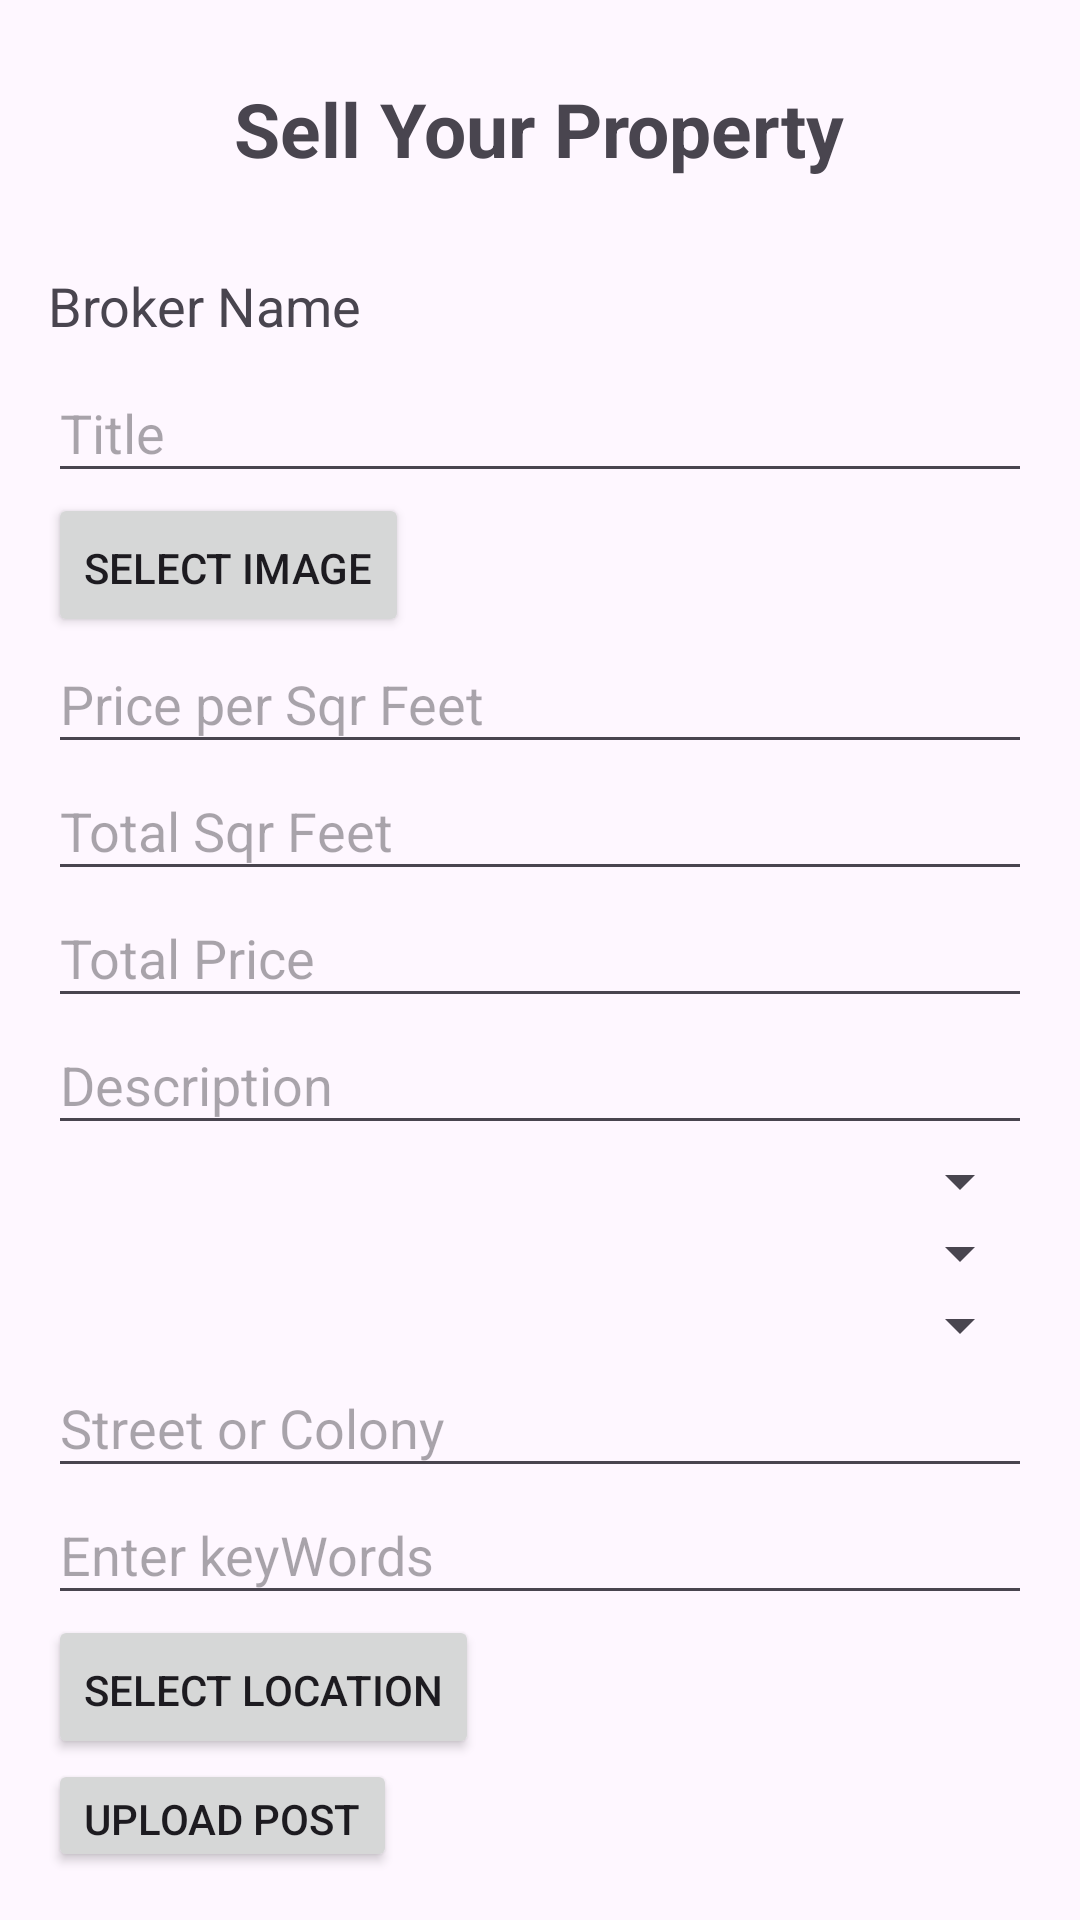

Here is an Android app screen rendered from its layout file. Give the layout XML and the strings, colors and styles it references.
<!-- AndroidManifest.xml: application theme Theme.Praveen_investate -->
<!-- res/layout/activity_upload.xml -->
<?xml version="1.0" encoding="utf-8"?>
<LinearLayout xmlns:android="http://schemas.android.com/apk/res/android"
    android:layout_width="match_parent"
    android:layout_height="match_parent"
    android:orientation="vertical"

    android:padding="16dp">

    <TextView

        android:layout_width="wrap_content"
        android:layout_height="wrap_content"
        android:text="Sell Your Property"
        android:layout_gravity="center"
        android:textStyle="bold"
        android:textSize="25dp"
        android:layout_margin="10dp"

        />
    <TextView
        android:layout_marginTop="20dp"
        android:id="@+id/brokerName"
        android:layout_width="wrap_content"
        android:layout_height="wrap_content"
        android:text="Broker Name"
        android:textSize="18sp"
        android:paddingBottom="8dp" />

    <EditText

        android:id="@+id/etTitle"
        android:layout_width="match_parent"
        android:layout_height="wrap_content"
        android:hint="Title"
        android:paddingBottom="8dp" />

    <Button

        android:id="@+id/btnSelectImage"
        android:layout_width="wrap_content"
        android:layout_height="wrap_content"
        android:text="Select Image"
        android:paddingBottom="8dp" />

    <ImageView
        android:id="@+id/imagePreview"
        android:layout_width="100dp"
        android:layout_height="100dp"
        android:visibility="gone"
        android:layout_marginBottom="8dp" />

    <EditText
        android:id="@+id/etPricePerSqrFeet"
        android:layout_width="match_parent"
        android:layout_height="wrap_content"
        android:hint="Price per Sqr Feet"
        android:paddingBottom="8dp" />

    <EditText
        android:id="@+id/etTotalSqrFeet"
        android:layout_width="match_parent"
        android:layout_height="wrap_content"
        android:hint="Total Sqr Feet"
        android:paddingBottom="8dp" />

    <EditText
        android:id="@+id/etTotalPrice"
        android:layout_width="match_parent"
        android:layout_height="wrap_content"
        android:hint="Total Price"
        android:paddingBottom="8dp" />

    <EditText
        android:id="@+id/etDescription"
        android:layout_width="match_parent"
        android:layout_height="wrap_content"
        android:hint="Description"
        android:paddingBottom="8dp" />

    <Spinner
        android:id="@+id/spinnerPropertyType"
        android:layout_width="match_parent"
        android:layout_height="wrap_content"
        android:paddingBottom="8dp" />

    <Spinner
        android:id="@+id/spinnerState"
        android:layout_width="match_parent"
        android:layout_height="wrap_content"
        android:paddingBottom="8dp" />

    <Spinner
        android:id="@+id/spinnerDistrict"
        android:layout_width="match_parent"
        android:layout_height="wrap_content"
        android:paddingBottom="8dp" />

    <EditText
        android:id="@+id/etStreetOrColony"
        android:layout_width="match_parent"
        android:layout_height="wrap_content"
        android:hint="Street or Colony"
        android:paddingBottom="8dp" />
    <EditText
        android:id="@+id/etKeyWords"
        android:layout_width="match_parent"
        android:layout_height="wrap_content"
        android:hint="Enter keyWords"
        android:paddingBottom="8dp" />

    <Button
        android:id="@+id/btnSelectLocation"
        android:layout_width="wrap_content"
        android:layout_height="wrap_content"
        android:text="Select Location"
        android:paddingBottom="8dp" />

    <Button
        android:id="@+id/btnUpload"
        android:layout_width="wrap_content"
        android:layout_height="wrap_content"
        android:text="Upload Post"
        android:paddingBottom="8dp" />
</LinearLayout>
<!-- resources referenced by this layout -->
<resources>
  <style name="Theme.Praveen_investate" parent="Base.Theme.Praveen_investate" />
  <style name="Base.Theme.Praveen_investate" parent="Theme.Material3.DayNight.NoActionBar">
          
          
      </style>
</resources>
